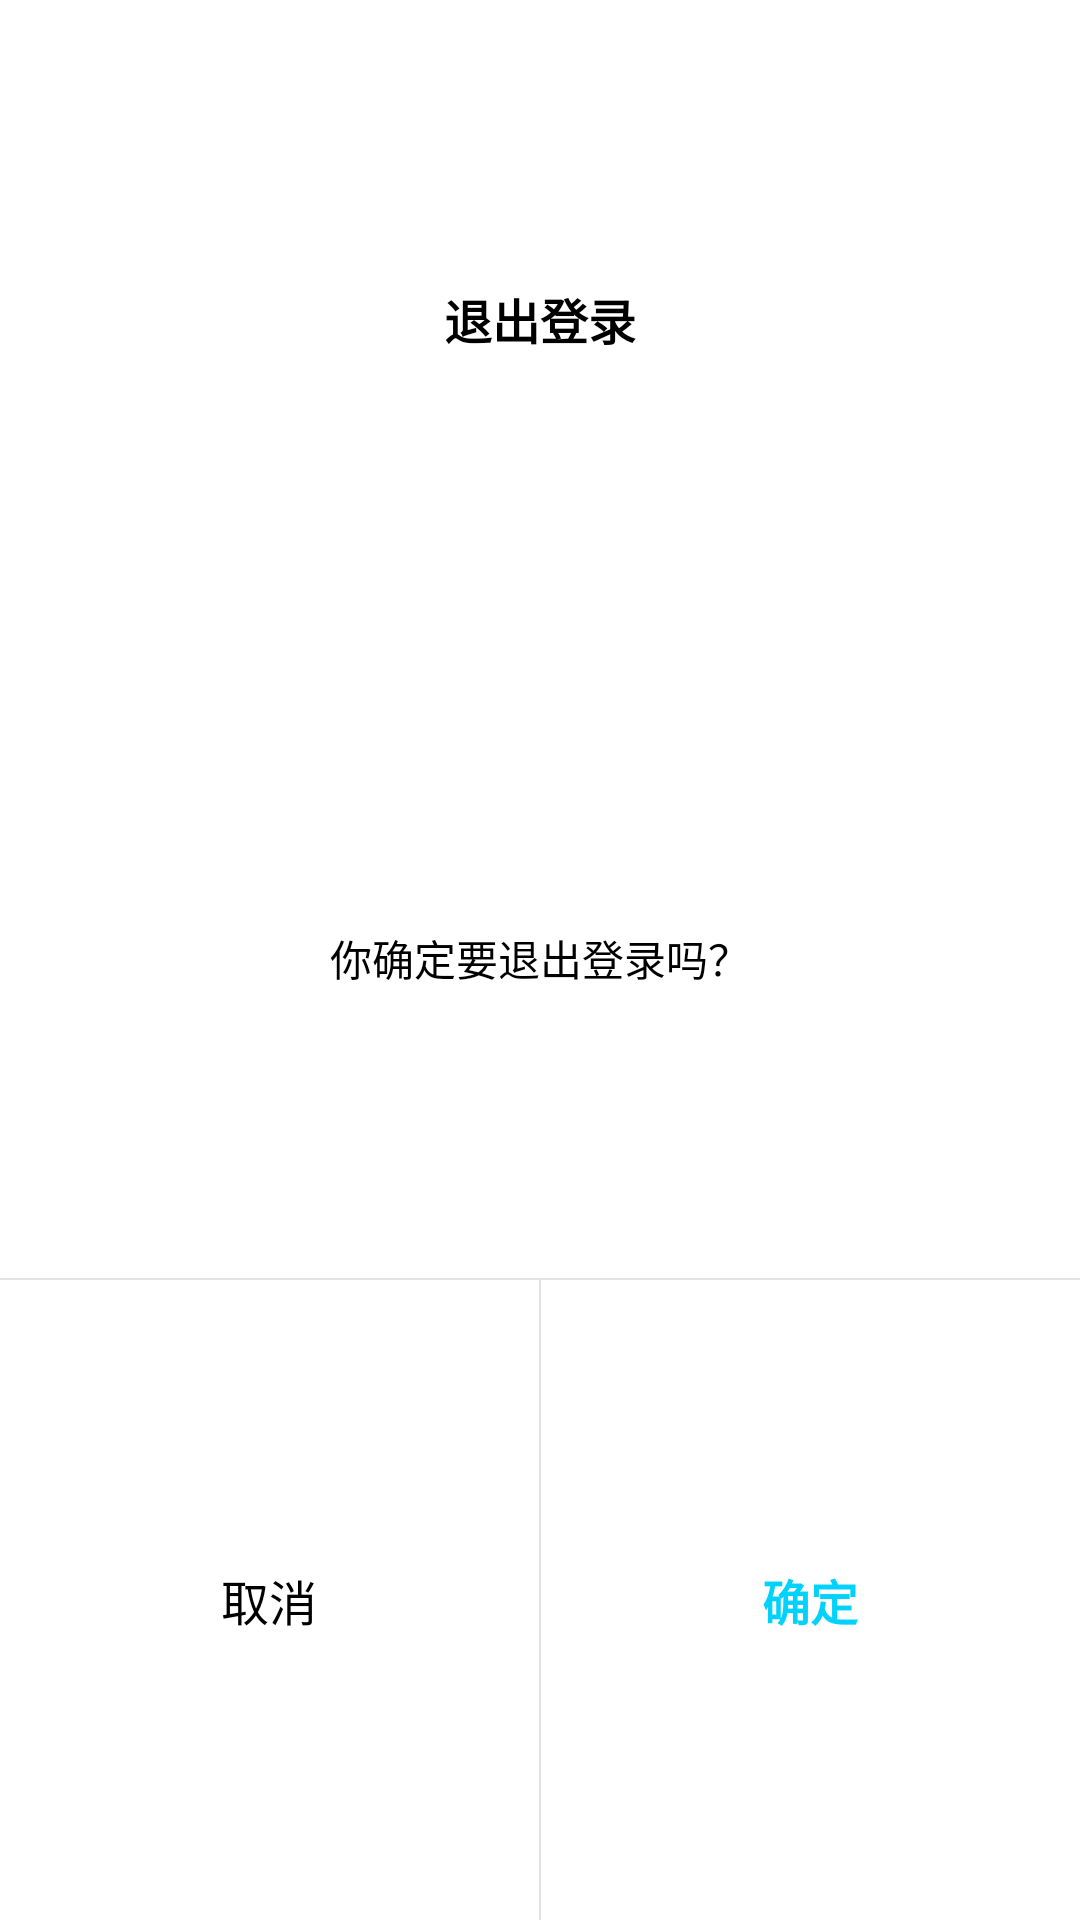

This screen was rendered from an Android layout file. Write that file and the resources it references.
<!-- AndroidManifest.xml: application theme AppTheme -->
<!-- res/layout/dialog_confirm.xml -->
<?xml version="1.0" encoding="utf-8"?>
<LinearLayout xmlns:android="http://schemas.android.com/apk/res/android"
    android:layout_width="match_parent"
    android:layout_height="match_parent"
    android:background="@drawable/bg_dialog"
    android:orientation="vertical">

    <LinearLayout
        android:layout_width="match_parent"
        android:layout_height="@dimen/dp_0"
        android:orientation="vertical"
        android:layout_weight="2">


        <TextView
            android:id="@+id/dialogTitle"
            android:layout_width="match_parent"
            android:layout_height="0dp"
            android:layout_weight="1"
            android:textStyle="bold"
            android:gravity="center"
            android:text="@string/dialog_title"
            android:textColor="@android:color/primary_text_light"
            android:textSize="@dimen/sp_16" />

        <TextView
            android:id="@+id/dialogText"
            android:layout_width="match_parent"
            android:layout_height="0dp"
            android:layout_weight="1"
            android:gravity="center"
            android:text="@string/dialog_text"
            android:textColor="@color/black"
            android:textSize="@dimen/sp_14" />
    </LinearLayout>

    <View
        android:layout_width="match_parent"
        android:layout_height="0.5dp"
        android:background="@color/gray" />

    <LinearLayout
        android:layout_width="match_parent"
        android:layout_height="0dp"
        android:layout_weight="1"
        android:orientation="horizontal">

        <TextView
            android:id="@+id/dialogCancel"
            android:layout_width="0dp"
            android:layout_height="match_parent"
            android:layout_gravity="center"
            android:layout_weight="1"
            android:gravity="center"
            android:text="@string/dialog_cancel"
            android:textColor="@color/black"
            android:textSize="@dimen/sp_16" />

        <View
            android:layout_width="0.5dp"
            android:layout_height="match_parent"
            android:background="@color/gray" />

        <TextView
            android:id="@+id/dialogSure"
            android:layout_width="0dp"
            android:layout_height="match_parent"
            android:layout_gravity="center"
            android:layout_weight="1"
            android:gravity="center"
            android:textStyle="bold"
            android:text="@string/dialog_sure"
            android:textColor="@color/colorPrimaryDark"
            android:textSize="@dimen/sp_16" />

    </LinearLayout>

</LinearLayout>
<!-- resources referenced by this layout -->
<resources>
  <color name="black">#000000</color>
  <color name="colorPrimaryDark">#01d2fb</color>
  <color name="gray">#e2e2e2</color>
  <dimen name="dp_0">0dp</dimen>
  <dimen name="sp_14">14sp</dimen>
  <dimen name="sp_16">16sp</dimen>
  <string name="dialog_cancel">取消</string>
  <string name="dialog_sure">确定</string>
  <string name="dialog_text">你确定要退出登录吗？</string>
  <string name="dialog_title">退出登录</string>
  <style name="AppTheme" parent="Theme.AppCompat.DayNight.NoActionBar">
          
          <item name="colorPrimary">@color/colorPrimary</item>
          <item name="colorPrimaryDark">@android:color/transparent</item>
          
          <item name="android:windowBackground">@color/white</item>
      </style>
  <color name="colorPrimary">#01d2fb</color>
  <color name="white">#ffffff</color>
</resources>
